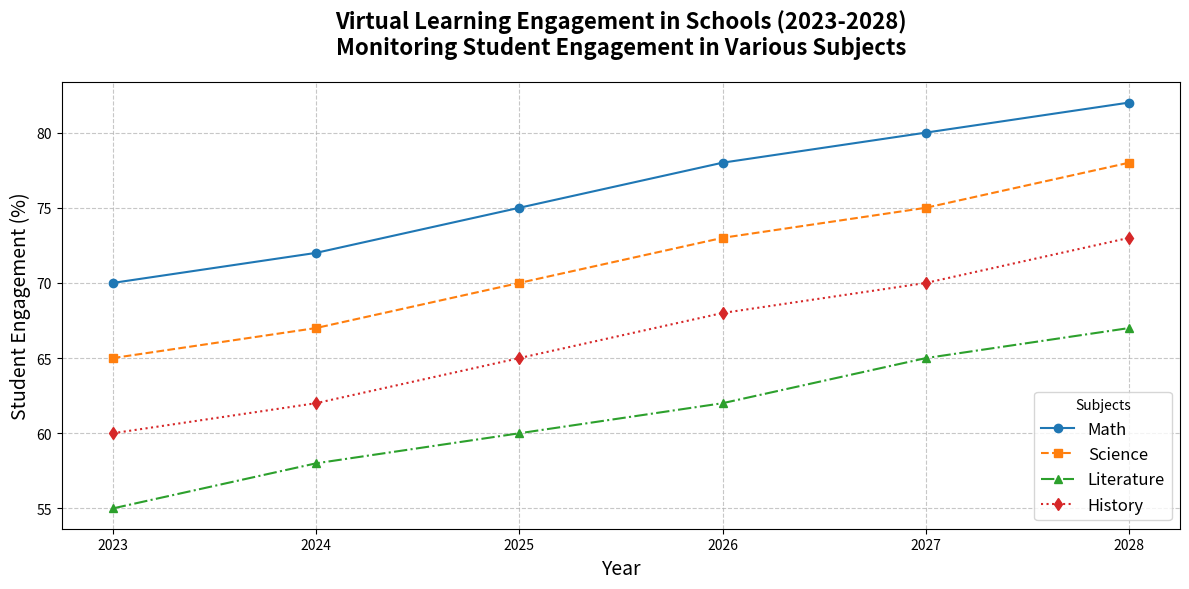

The matplotlib source for this figure:
import matplotlib.pyplot as plt
import numpy as np

# PLAN
# Title & Backstory: "Virtual Learning Engagement in Schools (2023-2028)"
# We are creating a backstory about different engagement levels for various subjects in virtual learning environments. 

# Years from 2023 to 2028
years = np.arange(2023, 2029)

# Subjects and their engagement levels over the years (in percentage)
math_engagement = np.array([70, 72, 75, 78, 80, 82])
science_engagement = np.array([65, 67, 70, 73, 75, 78])
literature_engagement = np.array([55, 58, 60, 62, 65, 67])
history_engagement = np.array([60, 62, 65, 68, 70, 73])

# Creating a 1x1 figure for line plots with differentiated lines and legends
fig, ax = plt.subplots(figsize=(12, 6))

# Plotting the engagement data for each subject
ax.plot(years, math_engagement, marker='o', linestyle='-', color='#1f77b4', label='Math')
ax.plot(years, science_engagement, marker='s', linestyle='--', color='#ff7f0e', label='Science')
ax.plot(years, literature_engagement, marker='^', linestyle='-.', color='#2ca02c', label='Literature')
ax.plot(years, history_engagement, marker='d', linestyle=':', color='#d62728', label='History')

# Titles and Labels
ax.set_title("Virtual Learning Engagement in Schools (2023-2028)\nMonitoring Student Engagement in Various Subjects", fontsize=16, fontweight='bold', pad=20)
ax.set_xlabel("Year", fontsize=14)
ax.set_ylabel("Student Engagement (%)", fontsize=14)

# Adding legends
ax.legend(title="Subjects", loc='lower right', fontsize=12)

# Grid lines for easier readability
ax.grid(True, linestyle='--', alpha=0.7)

# Ensuring no overlapping of the text in the chart
plt.tight_layout()

# Display the plot
plt.show()
